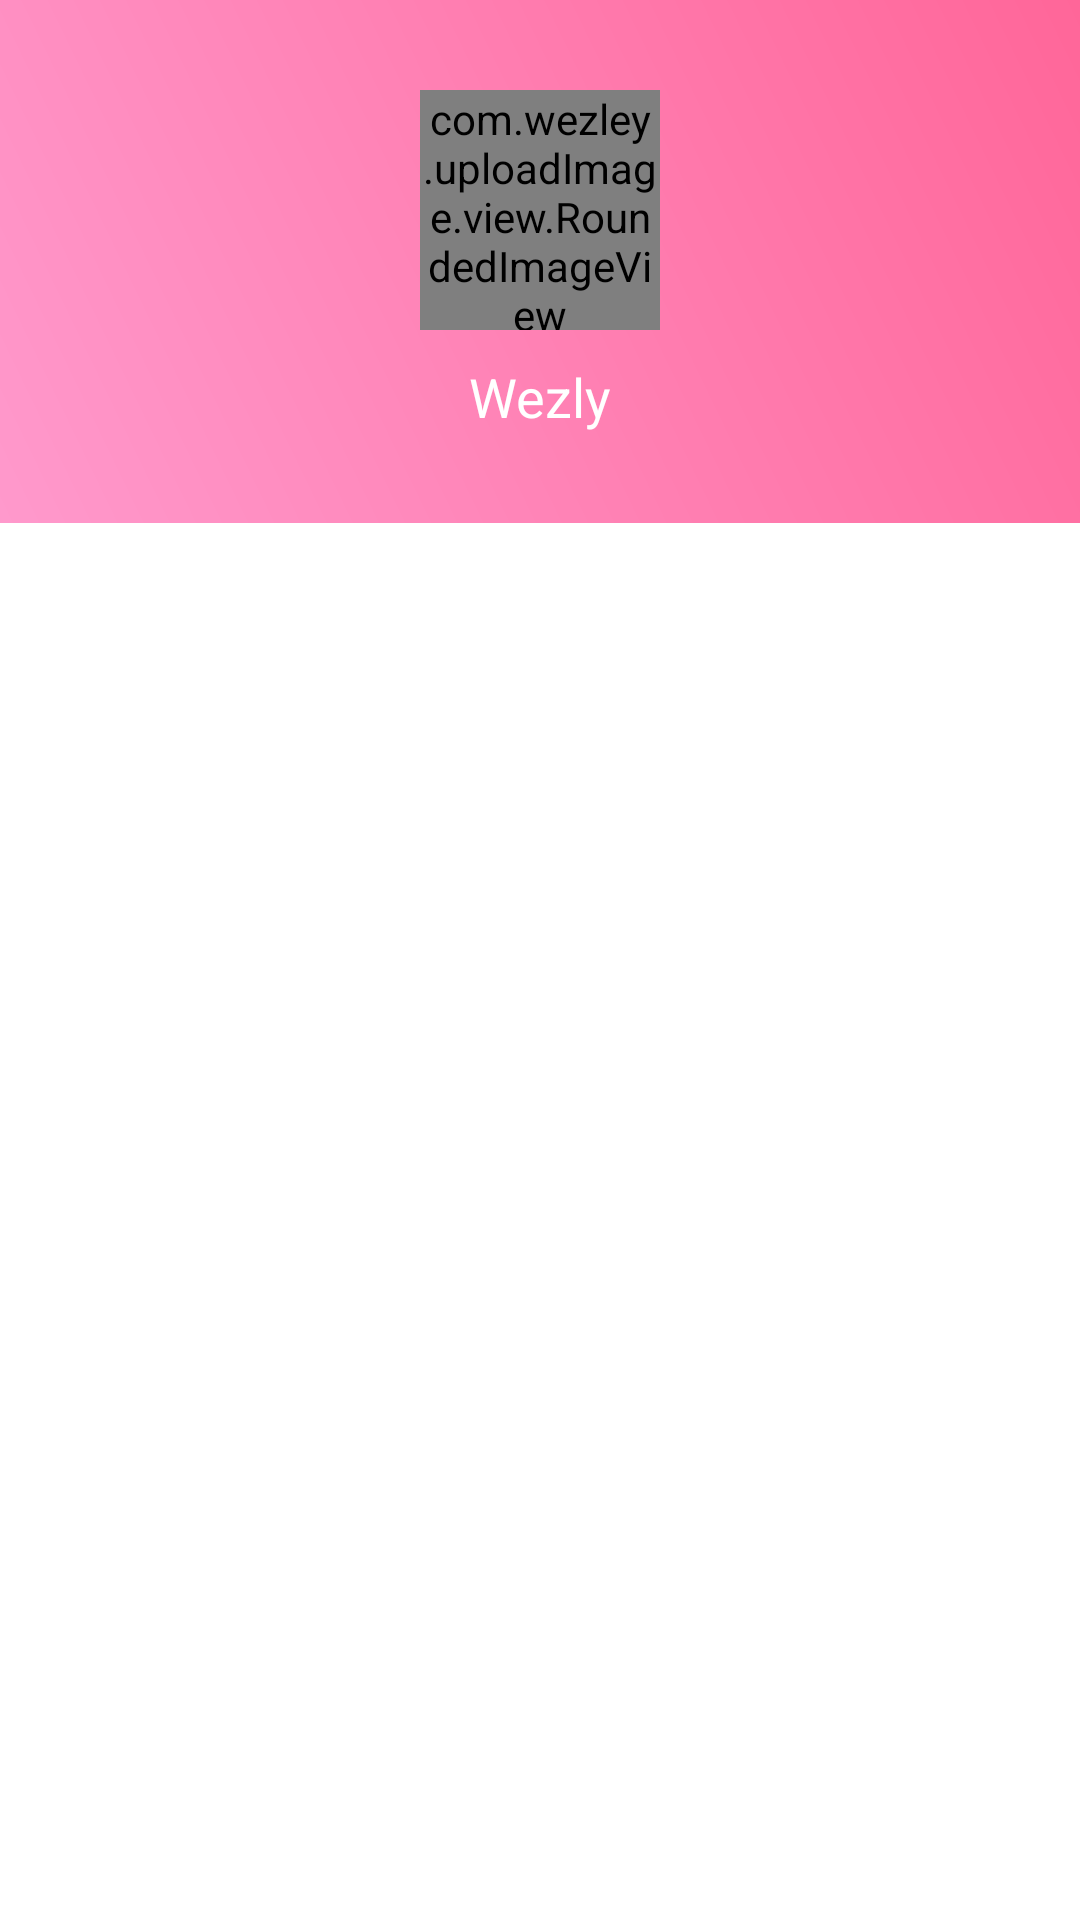

Write the Android layout XML for this screen, with the resource values it uses.
<!-- AndroidManifest.xml: application theme AppTheme -->
<!-- res/layout/activity_main.xml -->
<?xml version="1.0" encoding="utf-8"?>
<LinearLayout xmlns:android="http://schemas.android.com/apk/res/android"
    xmlns:app="http://schemas.android.com/apk/res-auto"
    xmlns:imagecontrol="http://schemas.android.com/apk/res-auto"
    android:layout_width="match_parent"
    android:layout_height="match_parent"
    android:orientation="vertical"
    android:background="@color/white">
    <LinearLayout
        android:layout_width="match_parent"
        android:layout_height="wrap_content"
        android:paddingLeft="20dp"
        android:paddingRight="20dp"
        android:paddingTop="30dp"
        android:paddingBottom="30dp"
        android:orientation="vertical"
        android:showDividers="middle"
        android:background="@drawable/gradient_red_bg">
        <com.wezley.uploadImage.view.RoundedImageView
            android:id="@+id/activity_main_rmv"
            android:layout_width="80dp"
            android:layout_height="80dp"
            android:scaleType="centerCrop"
            android:layout_gravity="center"
            imagecontrol:border_inside_color="#fff7f2e9"
            imagecontrol:border_outside_color="#ffd5d1c8"
            imagecontrol:border_thickness="1dp"
            app:corner_radius="40dp"
            app:mutate_background="true"
            app:oval="false"
            android:src="@drawable/default_img"
          />
        <TextView
            android:layout_width="match_parent"
            android:layout_height="wrap_content"
            android:layout_marginTop="10dp"
            android:gravity="center"
            android:text="Wezly"
            android:textColor="@color/white"
            android:textSize="@dimen/txt_large"
            />
    </LinearLayout>


</LinearLayout>
<!-- resources referenced by this layout -->
<resources>
  <color name="white">#ffffff</color>
  <dimen name="txt_large">18dp</dimen>
  <!-- drawable default_img: jpg bitmap (drawable, 4243 bytes) -->
  <!-- drawable gradient_red_bg (drawable) -->
  <?xml version="1.0" encoding="utf-8"?>
  <shape xmlns:android="http://schemas.android.com/apk/res/android">
      <gradient
              android:startColor="@color/light_red"
              android:endColor="@color/dark_red"
              android:type="linear"
              android:angle="45"></gradient>
      <stroke android:color="@color/light_red"></stroke>
  </shape>
  <style name="AppTheme" parent="Theme.AppCompat.Light.DarkActionBar">
              
              <item name="colorPrimary">@color/colorPrimary</item>
              <item name="colorPrimaryDark">@color/colorPrimaryDark</item>
              <item name="colorAccent">@color/colorAccent</item>
              <item name="windowActionBar">false</item>
              <item name="windowNoTitle">true</item>
              <item name="actionSheetStyle">@style/ActionSheetStyleiOS7</item>
          </style>
  <color name="light_red">#FF99CC</color>
  <color name="dark_red">#FF6699</color>
  <color name="colorPrimary">#3F51B5</color>
  <color name="colorPrimaryDark">#303F9F</color>
  <color name="colorAccent">#FF4081</color>
  <style name="ActionSheetStyleiOS7">
              <item name="actionSheetBackground">@android:color/transparent</item>
              <item name="cancelButtonBackground">@drawable/slt_as_ios7_cancel_bt</item>
              <item name="otherButtonTopBackground">@drawable/slt_as_ios7_other_bt_top</item>
              <item name="otherButtonMiddleBackground">@drawable/slt_as_ios7_other_bt_middle</item>
              <item name="otherButtonBottomBackground">@drawable/slt_as_ios7_other_bt_bottom</item>
              <item name="otherButtonSingleBackground">@drawable/slt_as_ios7_other_bt_single</item>
              <item name="cancelButtonTextColor">#1E82FF</item>
              <item name="otherButtonTextColor">#1E82FF</item>
              <item name="actionSheetPadding">10dp</item>
              <item name="otherButtonSpacing">0dp</item>
              <item name="cancelButtonMarginTop">10dp</item>
              <item name="actionSheetTextSize">@dimen/txt_medium</item>
          </style>
  <dimen name="txt_medium">16dp</dimen>
</resources>
